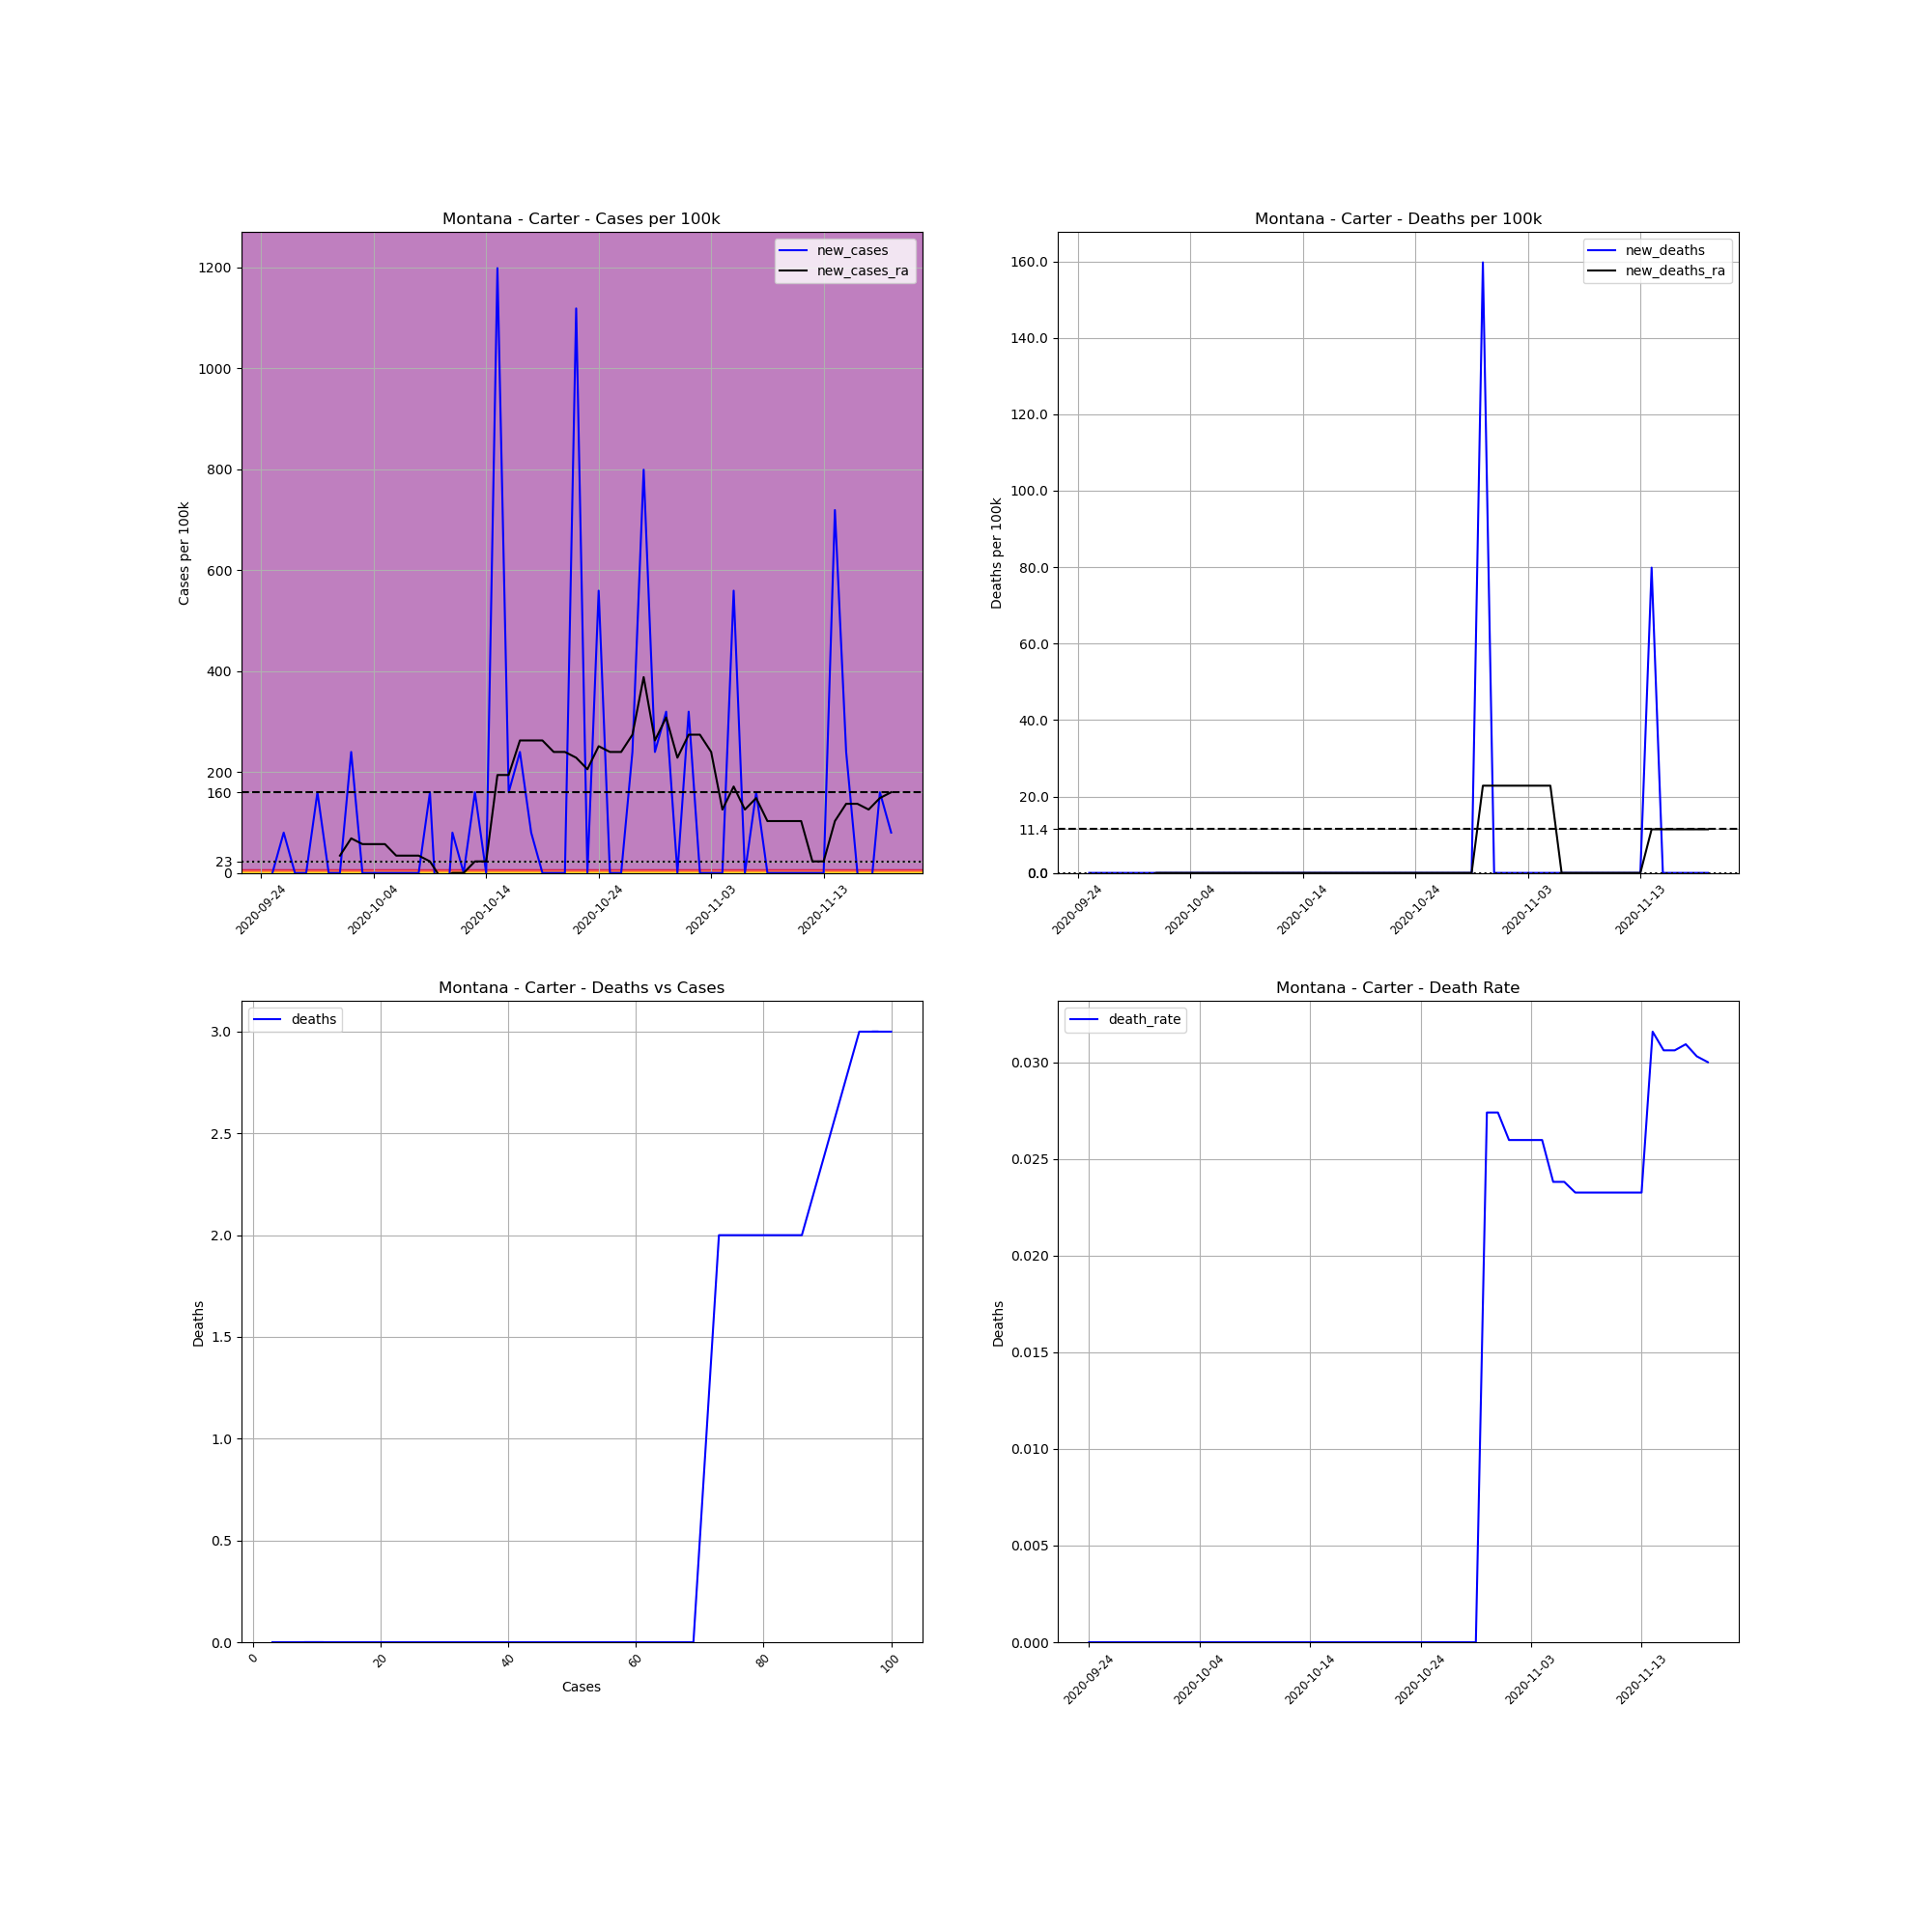

The table this chart was drawn from, first rows:
, date, county, state, fips, cases, deaths, COUNTY, STNAME, CTYNAME, POPESTIMATE2019, cases_per_100k, deaths_per_100k, death_rate, new_cases, new_deaths, new_cases_ra, new_deaths_ra
724365, 2020-09-24, Carter, Montana, 30011, 3, 0, 11, Montana, Carter, 1252, 239.6, 0.0, 0.0, , , , 
724366, 2020-09-25, Carter, Montana, 30011, 3, 0, 11, Montana, Carter, 1252, 239.6, 0.0, 0.0, 0.0, 0.0, , 
724367, 2020-09-26, Carter, Montana, 30011, 4, 0, 11, Montana, Carter, 1252, 319.5, 0.0, 0.0, 79.87, 0.0, , 
724368, 2020-09-27, Carter, Montana, 30011, 4, 0, 11, Montana, Carter, 1252, 319.5, 0.0, 0.0, 0.0, 0.0, , 
724369, 2020-09-28, Carter, Montana, 30011, 4, 0, 11, Montana, Carter, 1252, 319.5, 0.0, 0.0, 0.0, 0.0, , 
724370, 2020-09-29, Carter, Montana, 30011, 6, 0, 11, Montana, Carter, 1252, 479.2, 0.0, 0.0, 159.7, 0.0, , 
724371, 2020-09-30, Carter, Montana, 30011, 6, 0, 11, Montana, Carter, 1252, 479.2, 0.0, 0.0, 0.0, 0.0, , 
724372, 2020-10-01, Carter, Montana, 30011, 6, 0, 11, Montana, Carter, 1252, 479.2, 0.0, 0.0, 0.0, 0.0, 34.23, 0.0
724373, 2020-10-02, Carter, Montana, 30011, 9, 0, 11, Montana, Carter, 1252, 718.8, 0.0, 0.0, 239.6, 0.0, 68.46, 0.0
724374, 2020-10-03, Carter, Montana, 30011, 9, 0, 11, Montana, Carter, 1252, 718.8, 0.0, 0.0, 0.0, 0.0, 57.05, 0.0
724375, 2020-10-04, Carter, Montana, 30011, 9, 0, 11, Montana, Carter, 1252, 718.8, 0.0, 0.0, 0.0, 0.0, 57.05, 0.0
724376, 2020-10-05, Carter, Montana, 30011, 9, 0, 11, Montana, Carter, 1252, 718.8, 0.0, 0.0, 0.0, 0.0, 57.05, 0.0
724377, 2020-10-06, Carter, Montana, 30011, 9, 0, 11, Montana, Carter, 1252, 718.8, 0.0, 0.0, 0.0, 0.0, 34.23, 0.0
724378, 2020-10-07, Carter, Montana, 30011, 9, 0, 11, Montana, Carter, 1252, 718.8, 0.0, 0.0, 0.0, 0.0, 34.23, 0.0
724379, 2020-10-08, Carter, Montana, 30011, 9, 0, 11, Montana, Carter, 1252, 718.8, 0.0, 0.0, 0.0, 0.0, 34.23, 0.0
724380, 2020-10-09, Carter, Montana, 30011, 11, 0, 11, Montana, Carter, 1252, 878.6, 0.0, 0.0, 159.7, 0.0, 22.82, 0.0
724381, 2020-10-10, Carter, Montana, 30011, 8, 0, 11, Montana, Carter, 1252, 639, 0.0, 0.0, -239.6, 0.0, -11.41, 0.0
724382, 2020-10-11, Carter, Montana, 30011, 9, 0, 11, Montana, Carter, 1252, 718.8, 0.0, 0.0, 79.87, 0.0, 0.0, 0.0
724383, 2020-10-12, Carter, Montana, 30011, 9, 0, 11, Montana, Carter, 1252, 718.8, 0.0, 0.0, 0.0, 0.0, 0.0, 0.0
724384, 2020-10-13, Carter, Montana, 30011, 11, 0, 11, Montana, Carter, 1252, 878.6, 0.0, 0.0, 159.7, 0.0, 22.82, 0.0
724385, 2020-10-14, Carter, Montana, 30011, 11, 0, 11, Montana, Carter, 1252, 878.6, 0.0, 0.0, 0.0, 0.0, 22.82, 0.0
724386, 2020-10-15, Carter, Montana, 30011, 26, 0, 11, Montana, Carter, 1252, 2077, 0.0, 0.0, 1198, 0.0, 194, 0.0
724387, 2020-10-16, Carter, Montana, 30011, 28, 0, 11, Montana, Carter, 1252, 2236, 0.0, 0.0, 159.7, 0.0, 194, 0.0
724388, 2020-10-17, Carter, Montana, 30011, 31, 0, 11, Montana, Carter, 1252, 2476, 0.0, 0.0, 239.6, 0.0, 262.4, 0.0
724389, 2020-10-18, Carter, Montana, 30011, 32, 0, 11, Montana, Carter, 1252, 2556, 0.0, 0.0, 79.87, 0.0, 262.4, 0.0
724390, 2020-10-19, Carter, Montana, 30011, 32, 0, 11, Montana, Carter, 1252, 2556, 0.0, 0.0, 0.0, 0.0, 262.4, 0.0
724391, 2020-10-20, Carter, Montana, 30011, 32, 0, 11, Montana, Carter, 1252, 2556, 0.0, 0.0, 0.0, 0.0, 239.6, 0.0
724392, 2020-10-21, Carter, Montana, 30011, 32, 0, 11, Montana, Carter, 1252, 2556, 0.0, 0.0, 0.0, 0.0, 239.6, 0.0
724393, 2020-10-22, Carter, Montana, 30011, 46, 0, 11, Montana, Carter, 1252, 3674, 0.0, 0.0, 1118, 0.0, 228.2, 0.0
724394, 2020-10-23, Carter, Montana, 30011, 46, 0, 11, Montana, Carter, 1252, 3674, 0.0, 0.0, 0.0, 0.0, 205.4, 0.0
724395, 2020-10-24, Carter, Montana, 30011, 53, 0, 11, Montana, Carter, 1252, 4233, 0.0, 0.0, 559.1, 0.0, 251, 0.0
724396, 2020-10-25, Carter, Montana, 30011, 53, 0, 11, Montana, Carter, 1252, 4233, 0.0, 0.0, 0.0, 0.0, 239.6, 0.0
724397, 2020-10-26, Carter, Montana, 30011, 53, 0, 11, Montana, Carter, 1252, 4233, 0.0, 0.0, 0.0, 0.0, 239.6, 0.0
724398, 2020-10-27, Carter, Montana, 30011, 56, 0, 11, Montana, Carter, 1252, 4473, 0.0, 0.0, 239.6, 0.0, 273.8, 0.0
724399, 2020-10-28, Carter, Montana, 30011, 66, 0, 11, Montana, Carter, 1252, 5272, 0.0, 0.0, 798.7, 0.0, 388, 0.0
724400, 2020-10-29, Carter, Montana, 30011, 69, 0, 11, Montana, Carter, 1252, 5511, 0.0, 0.0, 239.6, 0.0, 262.4, 0.0
724401, 2020-10-30, Carter, Montana, 30011, 73, 2, 11, Montana, Carter, 1252, 5831, 159.7, 0.0274, 319.5, 159.7, 308.1, 22.82
724402, 2020-10-31, Carter, Montana, 30011, 73, 2, 11, Montana, Carter, 1252, 5831, 159.7, 0.0274, 0.0, 0.0, 228.2, 22.82
724403, 2020-11-01, Carter, Montana, 30011, 77, 2, 11, Montana, Carter, 1252, 6150, 159.7, 0.02597, 319.5, 0.0, 273.8, 22.82
724404, 2020-11-02, Carter, Montana, 30011, 77, 2, 11, Montana, Carter, 1252, 6150, 159.7, 0.02597, 0.0, 0.0, 273.8, 22.82
724405, 2020-11-03, Carter, Montana, 30011, 77, 2, 11, Montana, Carter, 1252, 6150, 159.7, 0.02597, 0.0, 0.0, 239.6, 22.82
724406, 2020-11-04, Carter, Montana, 30011, 77, 2, 11, Montana, Carter, 1252, 6150, 159.7, 0.02597, 0.0, 0.0, 125.5, 22.82
724407, 2020-11-05, Carter, Montana, 30011, 84, 2, 11, Montana, Carter, 1252, 6709, 159.7, 0.02381, 559.1, 0.0, 171.2, 22.82
724408, 2020-11-06, Carter, Montana, 30011, 84, 2, 11, Montana, Carter, 1252, 6709, 159.7, 0.02381, 0.0, 0.0, 125.5, 0.0
724409, 2020-11-07, Carter, Montana, 30011, 86, 2, 11, Montana, Carter, 1252, 6869, 159.7, 0.02326, 159.7, 0.0, 148.3, 0.0
724410, 2020-11-08, Carter, Montana, 30011, 86, 2, 11, Montana, Carter, 1252, 6869, 159.7, 0.02326, 0.0, 0.0, 102.7, 0.0
724411, 2020-11-09, Carter, Montana, 30011, 86, 2, 11, Montana, Carter, 1252, 6869, 159.7, 0.02326, 0.0, 0.0, 102.7, 0.0
724412, 2020-11-10, Carter, Montana, 30011, 86, 2, 11, Montana, Carter, 1252, 6869, 159.7, 0.02326, 0.0, 0.0, 102.7, 0.0
724413, 2020-11-11, Carter, Montana, 30011, 86, 2, 11, Montana, Carter, 1252, 6869, 159.7, 0.02326, 0.0, 0.0, 102.7, 0.0
724414, 2020-11-12, Carter, Montana, 30011, 86, 2, 11, Montana, Carter, 1252, 6869, 159.7, 0.02326, 0.0, 0.0, 22.82, 0.0
724415, 2020-11-13, Carter, Montana, 30011, 86, 2, 11, Montana, Carter, 1252, 6869, 159.7, 0.02326, 0.0, 0.0, 22.82, 0.0
724416, 2020-11-14, Carter, Montana, 30011, 95, 3, 11, Montana, Carter, 1252, 7588, 239.6, 0.03158, 718.8, 79.87, 102.7, 11.41
724417, 2020-11-15, Carter, Montana, 30011, 98, 3, 11, Montana, Carter, 1252, 7827, 239.6, 0.03061, 239.6, 0.0, 136.9, 11.41
724418, 2020-11-16, Carter, Montana, 30011, 98, 3, 11, Montana, Carter, 1252, 7827, 239.6, 0.03061, 0.0, 0.0, 136.9, 11.41
724419, 2020-11-17, Carter, Montana, 30011, 97, 3, 11, Montana, Carter, 1252, 7748, 239.6, 0.03093, -79.87, 0.0, 125.5, 11.41
724420, 2020-11-18, Carter, Montana, 30011, 99, 3, 11, Montana, Carter, 1252, 7907, 239.6, 0.0303, 159.7, 0.0, 148.3, 11.41
724421, 2020-11-19, Carter, Montana, 30011, 100, 3, 11, Montana, Carter, 1252, 7987, 239.6, 0.03, 79.87, 0.0, 159.7, 11.41
